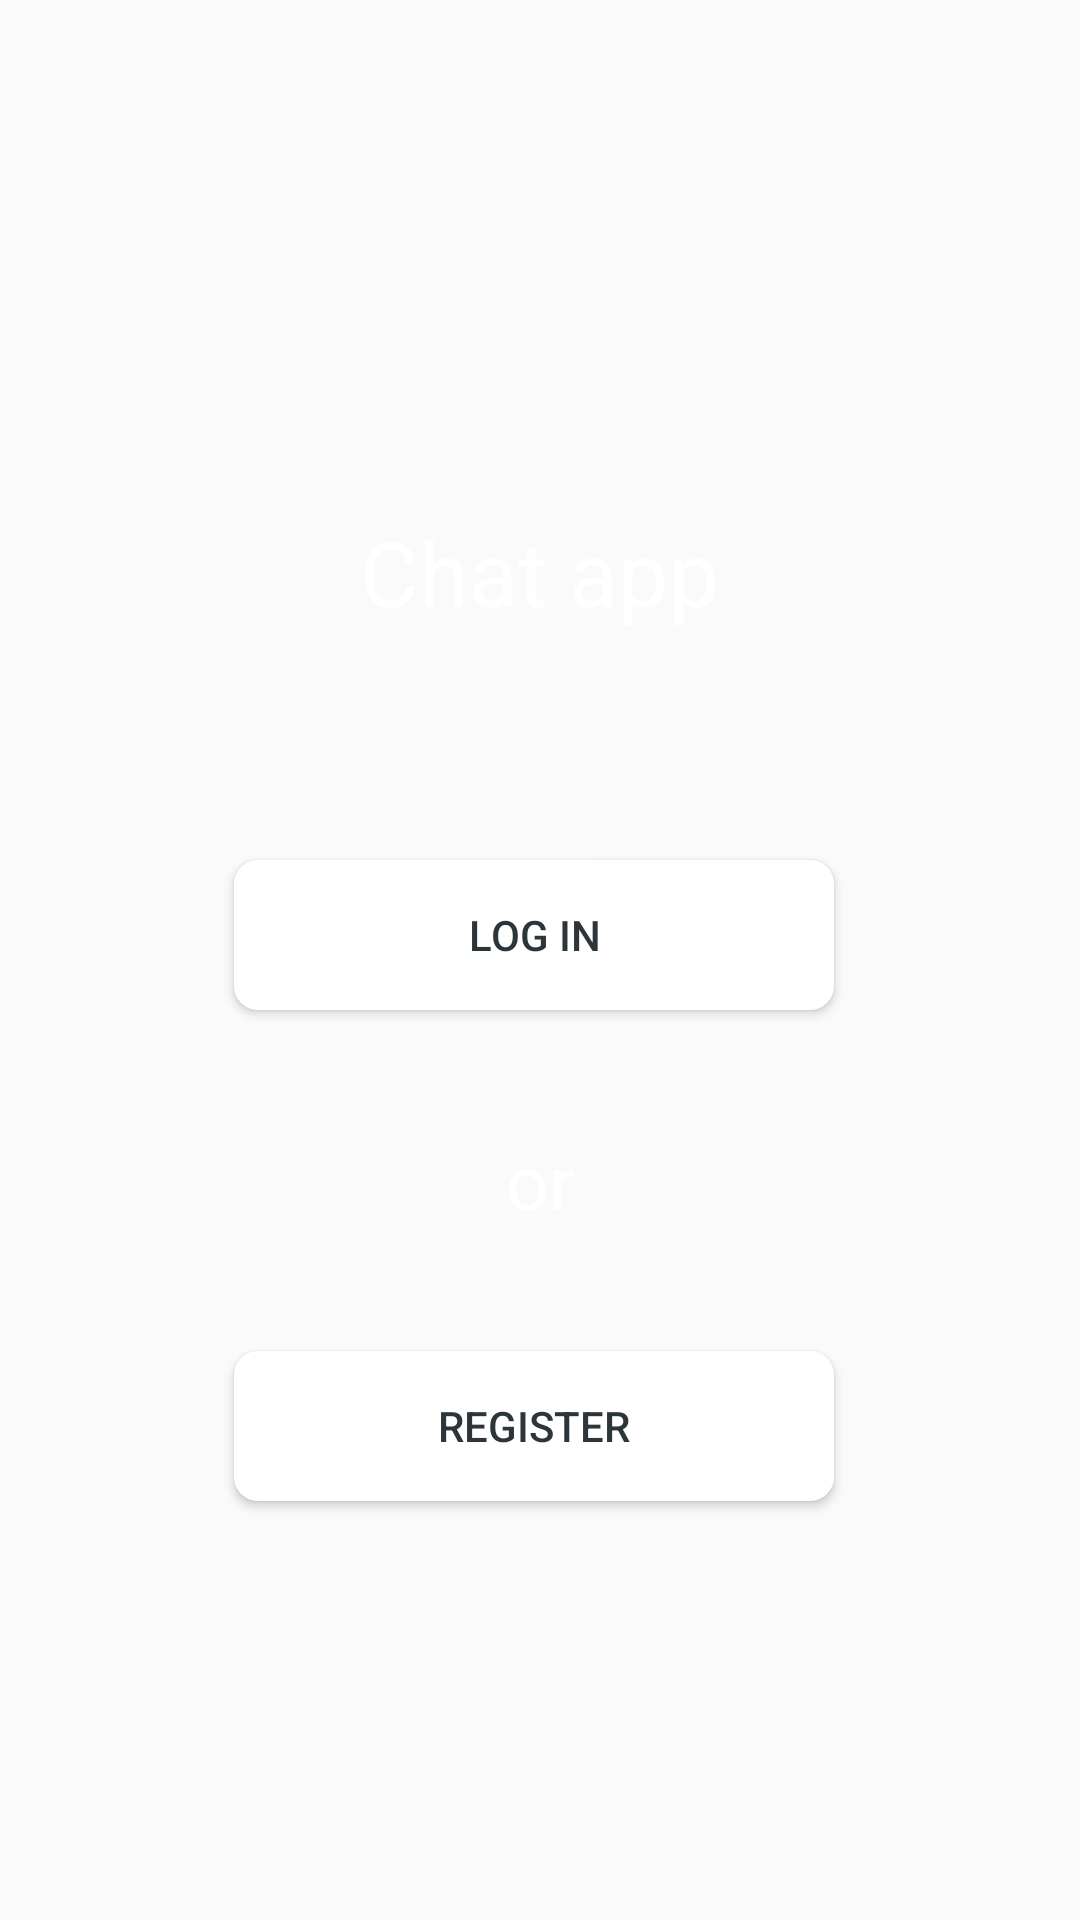

The Android layout XML behind this screen, and the referenced resources:
<!-- AndroidManifest.xml: application theme AppTheme -->
<!-- res/layout/activity_start.xml -->
<?xml version="1.0" encoding="utf-8"?>
<androidx.constraintlayout.widget.ConstraintLayout xmlns:android="http://schemas.android.com/apk/res/android"
    xmlns:app="http://schemas.android.com/apk/res-auto"
    xmlns:tools="http://schemas.android.com/tools"
    android:layout_width="match_parent"
    android:layout_height="match_parent"
    android:background="@color/common_google_signin_btn_text_dark_focused"
    tools:context=".StartActivity">

    <TextView
        android:id="@+id/textView3"
        android:layout_width="wrap_content"
        android:layout_height="wrap_content"
        android:layout_marginTop="166dp"
        android:background="#00FFFFFF"
        android:text="Chat app"
        android:textColor="@color/cardview_light_background"
        android:textSize="30sp"
        app:layout_constraintBottom_toBottomOf="parent"
        app:layout_constraintEnd_toEndOf="parent"
        app:layout_constraintLeft_toLeftOf="parent"
        app:layout_constraintRight_toRightOf="parent"
        app:layout_constraintStart_toStartOf="parent"
        app:layout_constraintTop_toTopOf="parent"
        app:layout_constraintVertical_bias="0.01" />

    <Button
        android:id="@+id/login"
        android:layout_width="200dp"
        android:layout_height="50dp"
        android:layout_marginTop="76dp"
        android:background="@drawable/button"
        android:text="Log in"
        android:textColor=" #2C3539"
        app:layout_constraintEnd_toEndOf="parent"
        app:layout_constraintHorizontal_bias="0.488"
        app:layout_constraintStart_toStartOf="parent"
        app:layout_constraintTop_toBottomOf="@+id/textView3" />

    <Button
        android:id="@+id/register"
        android:layout_width="200dp"
        android:layout_height="50dp"
        android:layout_marginTop="40dp"
        android:background="@drawable/button"
        android:text="Register"
        android:textColor=" #2C3539"
        app:layout_constraintBottom_toBottomOf="parent"
        app:layout_constraintEnd_toEndOf="parent"
        app:layout_constraintHorizontal_bias="0.488"
        app:layout_constraintStart_toStartOf="parent"
        app:layout_constraintTop_toBottomOf="@+id/textView4"
        app:layout_constraintVertical_bias="0.0" />

    <TextView
        android:id="@+id/textView4"
        android:layout_width="wrap_content"
        android:layout_height="wrap_content"
        android:layout_marginTop="40dp"
        android:text="or"
        android:textSize="25sp"
        android:textColor="@color/cardview_light_background"
        app:layout_constraintEnd_toEndOf="parent"
        app:layout_constraintStart_toStartOf="parent"
        app:layout_constraintTop_toBottomOf="@+id/login" />

</androidx.constraintlayout.widget.ConstraintLayout>
<!-- resources referenced by this layout -->
<resources>
  <!-- drawable button (drawable) -->
  <?xml version="1.0" encoding="utf-8"?>
  <shape xmlns:android="http://schemas.android.com/apk/res/android"
      android:shape="rectangle">
  
  
  
      <corners android:bottomRightRadius = "8dp"
          android:bottomLeftRadius = "8dp"
          android:topLeftRadius = "8dp"
          android:topRightRadius = "8dp" />
  
      <solid android:color="#fff"/>
  </shape>
  <style name="AppTheme" parent="Theme.AppCompat.Light.NoActionBar">
          
          <item name="colorPrimary">@color/colorPrimary</item>
          <item name="colorPrimaryDark">@color/colorPrimaryDark</item>
          <item name="colorAccent">@color/colorAccent</item>
          <item name="android:statusBarColor">#000000</item>
      </style>
  <!-- not gathered from this repository: default colours our renderer supplied (Android Studio template values) -->
  <color name="colorPrimary">#FF6200EE</color>
  <color name="colorPrimaryDark">#FF3700B3</color>
  <color name="colorAccent">#FF03DAC5</color>
</resources>
